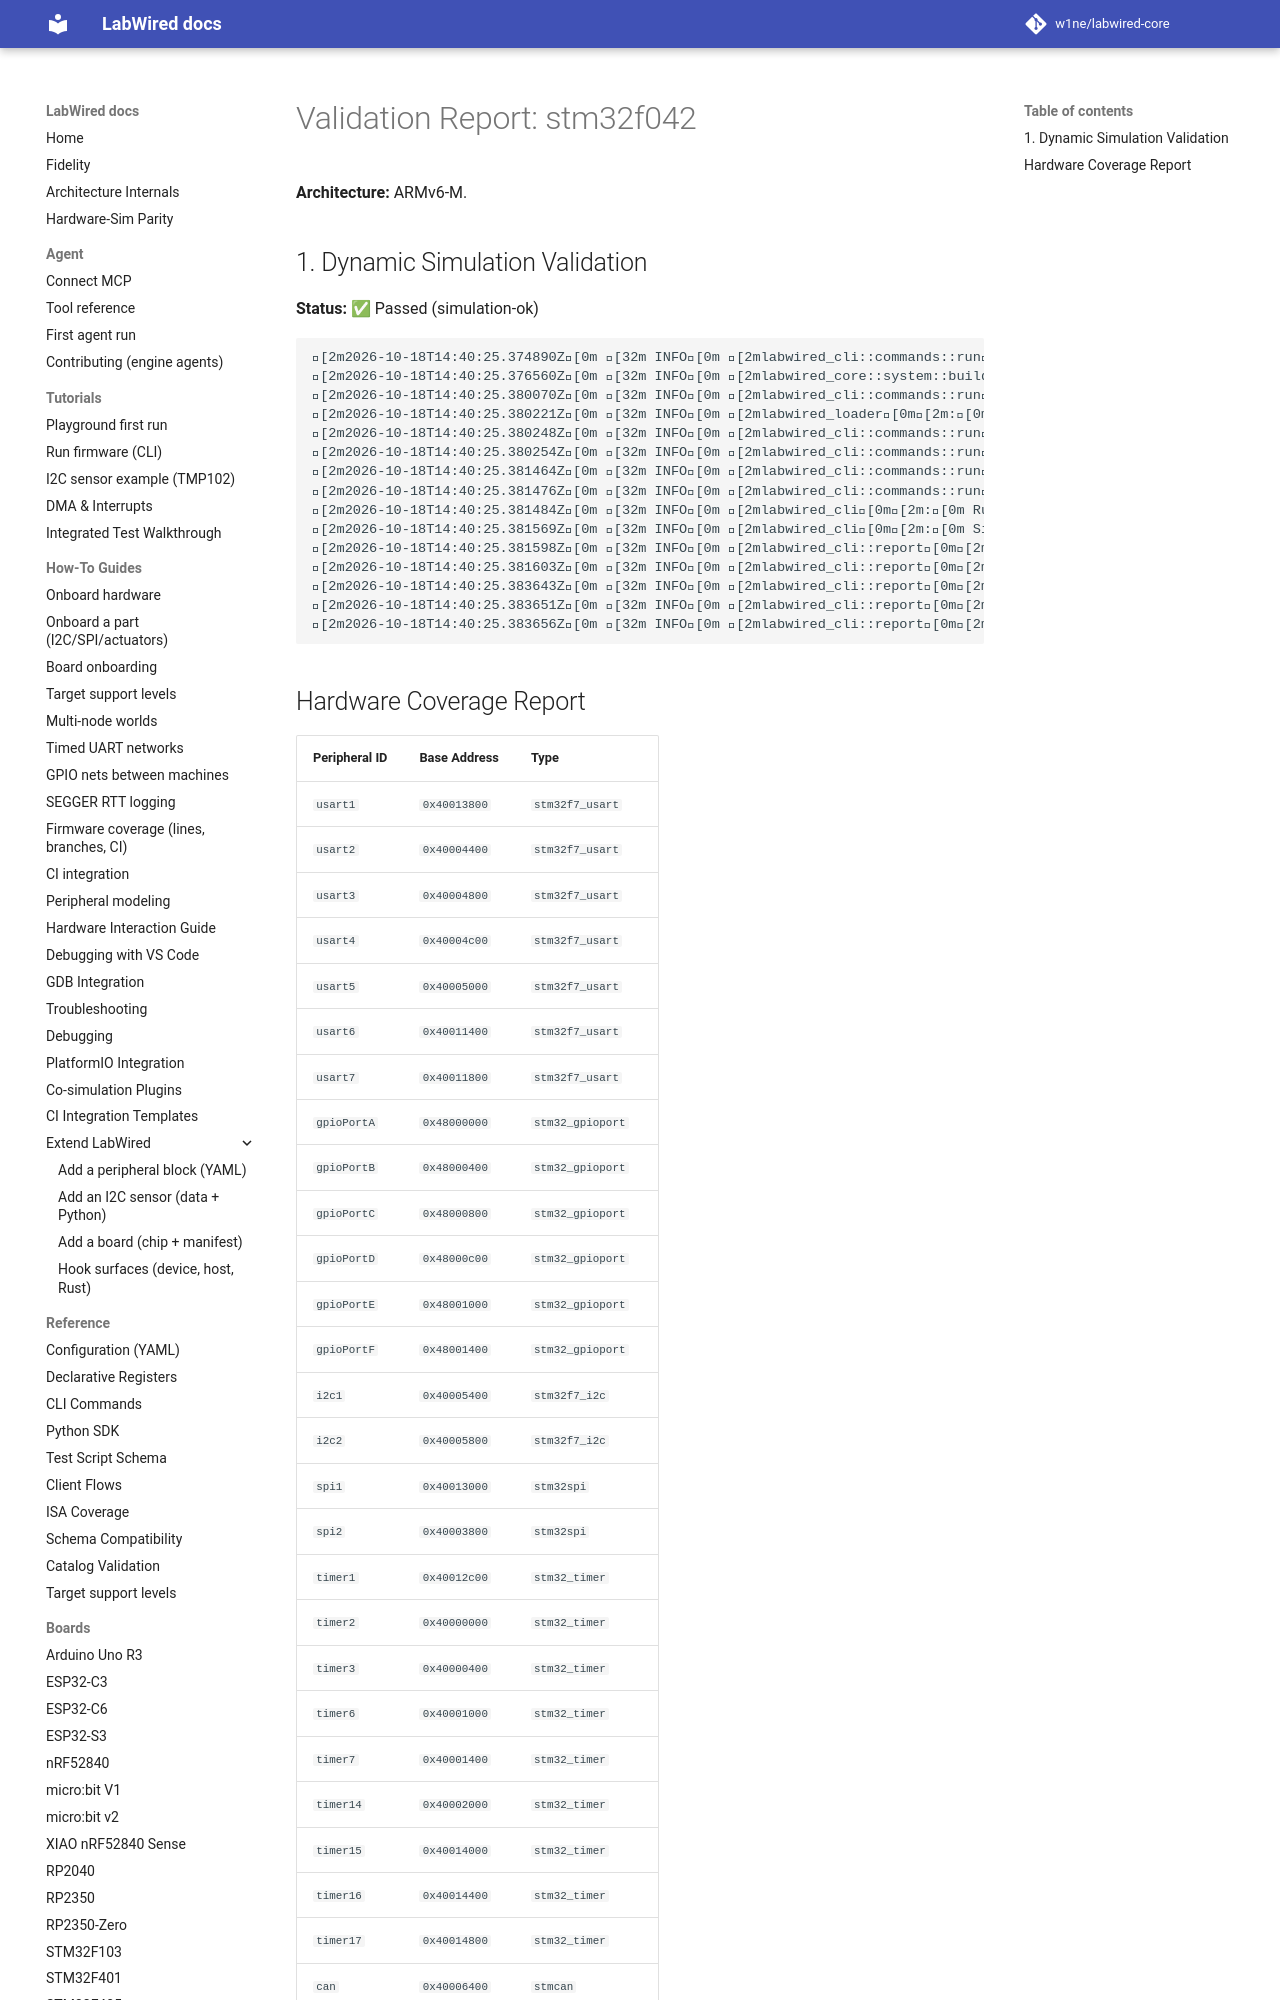

repository: MbedLabs/labwired-core · page: boards/stm32f042/index.html · generator: mkdocs

# Validation Report: stm32f042

**Architecture:** ARMv6-M.

## 1. Dynamic Simulation Validation
**Status:** ✅ Passed (simulation-ok)

```text
[2m2026-10-18T14:40:25.374890Z[0m [32m INFO[0m [2mlabwired_cli::commands::run[0m[2m:[0m Starting LabWired Simulator
[2m2026-10-18T14:40:25.376560Z[0m [32m INFO[0m [2mlabwired_core::system::builder[0m[2m:[0m Loading chip descriptor: ../../chips/onboarding/stm32f042.yaml
[2m2026-10-18T14:40:25.380070Z[0m [32m INFO[0m [2mlabwired_cli::commands::run[0m[2m:[0m Loading firmware: "/home/andrii/Projects/labwired-renode/core/tests/fixtures/uart-ok-thumbv7m.elf"
[2m2026-10-18T14:40:25.380221Z[0m [32m INFO[0m [2mlabwired_loader[0m[2m:[0m ELF Entry Point: 0x401
[2m2026-10-18T14:40:25.380248Z[0m [32m INFO[0m [2mlabwired_cli::commands::run[0m[2m:[0m Firmware Loaded Successfully!
[2m2026-10-18T14:40:25.380254Z[0m [32m INFO[0m [2mlabwired_cli::commands::run[0m[2m:[0m Entry Point: 0x401
[2m2026-10-18T14:40:25.381464Z[0m [32m INFO[0m [2mlabwired_cli::commands::run[0m[2m:[0m Starting Simulation (ARM Cortex-M)...
[2m2026-10-18T14:40:25.381476Z[0m [32m INFO[0m [2mlabwired_cli::commands::run[0m[2m:[0m Initial PC: 0x400, SP: 0x20020000
[2m2026-10-18T14:40:25.381484Z[0m [32m INFO[0m [2mlabwired_cli[0m[2m:[0m Running for 20000 steps...
[2m2026-10-18T14:40:25.381569Z[0m [32m INFO[0m [2mlabwired_cli[0m[2m:[0m Simulation Error at step 2: Memory access violation at 0x2001ffe0
[2m2026-10-18T14:40:25.381598Z[0m [32m INFO[0m [2mlabwired_cli::report[0m[2m:[0m Simulation loop finished.
[2m2026-10-18T14:40:25.381603Z[0m [32m
